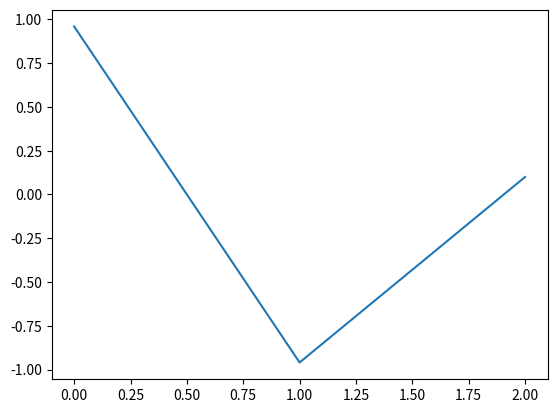

Here is the Python script that generated this plot: (Note: this script raises an exception after producing the figure.)
import math
import matplotlib.pyplot as plt
import numpy as np

x=np.array([-5,5,0.1])
y=[]
for i in x:
    y.append(math.sin(i))

plt.plot(y)
plt.show()

dddd